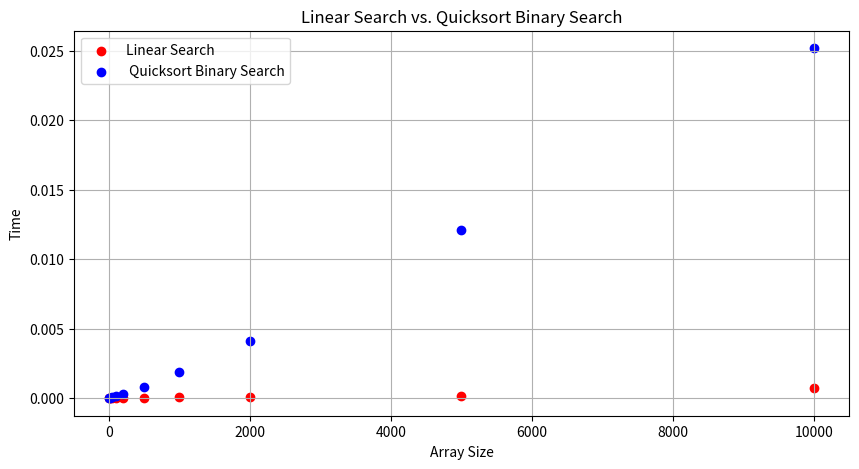

Recreate this plot in Python.
import numpy as np
import timeit
import matplotlib.pyplot as plt
import random

#Implement both algorithms
def linear_search(arr, key):
    for i in range(len(arr)):
        if arr[i] == key:
            return i 
    return -1

def partition(arr, low, high):
    pivot = arr[high]
    i = low - 1

    for j in range(low, high):
        if arr[j] < pivot: 
            i += 1
            arr[i], arr[j] = arr[j], arr[i]

    arr[i+1], arr[high] = arr[high], arr[i+1]
    return i+1 

def quicksort(arr, low, high):
    if low < high: 
        pivot = partition(arr, low, high)
        quicksort(arr, low, pivot-1)
        quicksort(arr, pivot+1, high)

def binary_search(arr, key, first, last):
    if (first <= last):
        mid = (first + last) // 2  
        if arr[mid] == key:
            return mid      
        elif key < arr[mid]:
            return binary_search(arr, key, first, mid - 1) 
        else:
            return binary_search(arr, key, mid + 1, last)
    return -1

def quicksort_binary_search(arr, key, size):
    first = 0
    last = size - 1
    quicksort(arr, first, last)
    binary_search(arr, key, first, last)

def create_array(size):
    arr = np.random.randint(1, size, size=size)  
    return arr

def time_linear_search(arr, tasks=100, key=30): 
    times = []
    for i in range(tasks):
        random.shuffle(arr) 
        time = timeit.timeit(lambda: linear_search(arr, key), number=10)
        times.append(time / 10)
    avg = sum(times) / len(times)
    print(f"Linear Search time for {len(arr)}: {avg}")
    return avg   

def time_quicksort_binary_search(arr, size, tasks=100, key=30): 
    times = []
    for i in range(tasks):
        random.shuffle(arr) 
        time = timeit.timeit(lambda: quicksort_binary_search(arr, key, size), number=1)
        times.append(time / 1)
    avg = sum(times) / len(times)
    print(f"Quicksort then Binary Search time for {len(arr)}: {avg}")
    return avg

#Run Preformance on first 100 random task
arr = create_array(1000)
time_linear_search(arr)
time_quicksort_binary_search(arr, 1000)

#Redo on the Following array
sizes = [10, 20, 50, 100, 200, 500, 1000, 2000, 5000, 10000]
sizes = np.array(sizes)

linear_times = []
quick_binary_times = []

print("\n\nrunning tests: ")
for size in sizes:
    arr_0 = create_array(size)
    arr_1 = arr_0.copy()
    linear_times.append(time_linear_search(arr_0))
    quick_binary_times.append(time_quicksort_binary_search(arr_1, size=size))

#Graph
plt.figure(figsize=(10, 5))
plt.scatter(sizes, linear_times, color='red', label='Linear Search')
plt.scatter(sizes, quick_binary_times, color='blue', label=' Quicksort Binary Search')

plt.xlabel('Array Size')
plt.ylabel('Time')
plt.title('Linear Search vs. Quicksort Binary Search')
plt.legend()
plt.grid(True)
plt.savefig('output.6_avg.png')


# Liner search is faster because of the fact that we have to first sort then we can search when using the
# second algorithm thus causing the time complexity to rise way more than a simple linear search
